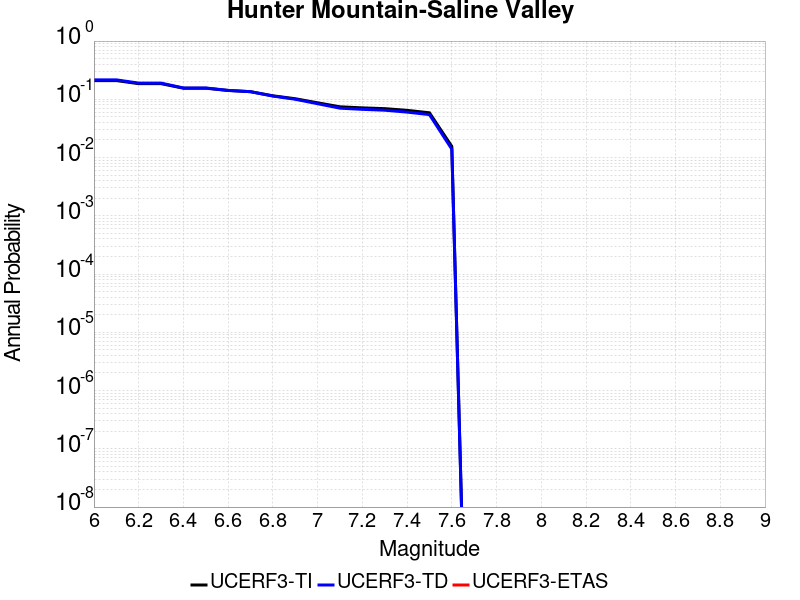

The file beside this chart, header and first rows:
Magnitude, UCERF3-TI Prob, UCERF3-TD Prob, UCERF3-ETAS Prob
6.0, 0.2097, 0.2159, 0.0
6.1, 0.2097, 0.2159, 0.0
6.2, 0.1857, 0.1898, 0.0
6.3, 0.1857, 0.1898, 0.0
6.4, 0.1552, 0.1566, 0.0
6.5, 0.1552, 0.1566, 0.0
6.6, 0.1418, 0.1423, 0.0
6.7, 0.1351, 0.1353, 0.0
6.8, 0.1149, 0.1137, 0.0
6.9, 0.1023, 0.1003, 0.0
7.0, 0.08709, 0.08398, 0.0
7.1, 0.07436, 0.07046, 0.0
7.2, 0.07132, 0.06726, 0.0
7.3, 0.06914, 0.06497, 0.0
7.4, 0.06466, 0.06033, 0.0
7.5, 0.05871, 0.05462, 0.0
7.6, 0.01552, 0.01397, 0.0
